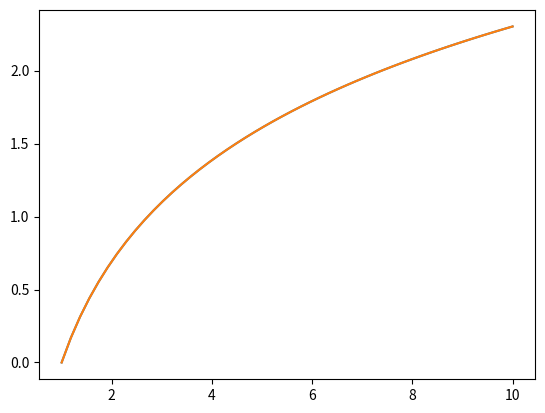
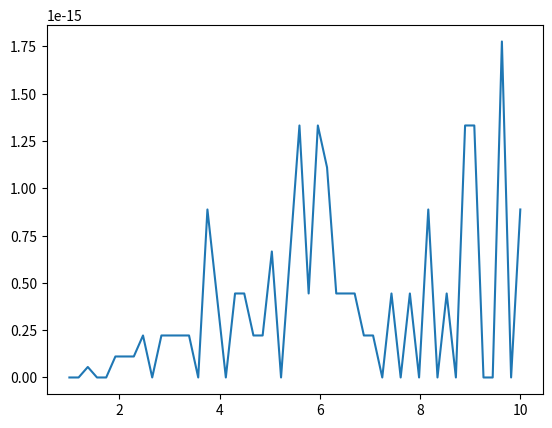
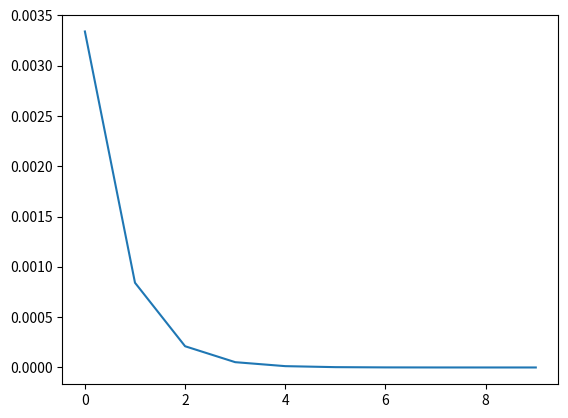

Reproduce these figures in Python, in order.
#!/usr/bin/env python3
# -*- coding: utf-8 -*-
"""
Created on Tue Nov 16 15:33:29 2021

@author: ayush and iman
"""

# =============================================================================
# Will have to run the cells in order for the code to work properly. 
# Start with this cell.
# =============================================================================

import numpy as np
import matplotlib.pyplot as plt

#%% Task 1

def approx_ln(x, n):
    a = (1 + x)/2
    g = np.sqrt(x)
    for i in range(n):
        pre_a = a
        pre_g = g
        a = (pre_a + pre_g)/2
        g = np.sqrt(a*pre_g)
    return (x-1)/a

print(approx_ln(1.41, 5))

#%% Task 2

def f(x):
    return np.log(x)

x_val = np.linspace(1, 10)
y_approx = approx_ln(x_val, 100)
y_true = f(x_val)
plt.plot(x_val, y_approx)
plt.plot(x_val, y_true)
plt.figure()

diff = abs(y_true - y_approx)
plt.plot(x_val, diff)
plt.figure()

#%% Task 3

n_val = list(range(10))
y_approx = [approx_ln(1.41, n) for n in n_val]
y_true = f(1.41)
diff = abs(y_true - y_approx)
plt.plot(n_val, diff)

#%% Task 4

def fast_approx_ln(x, n):
    def d(k, i):
        if k == 0:
            a = (1 + x)/2
            g = np.sqrt(x)
            for n in range(i+1):
                pre_a = a
                pre_g = g
                a = (pre_a + pre_g)/2
                g = np.sqrt(a*pre_g)
            return a
        else:
            return (d(k-1, i) - 4**(-k) * d(k-1, i-1))/(1 - 4**(-k))
    return (x - 1)/d(n, n)

print(fast_approx_ln(1.41, 5))

